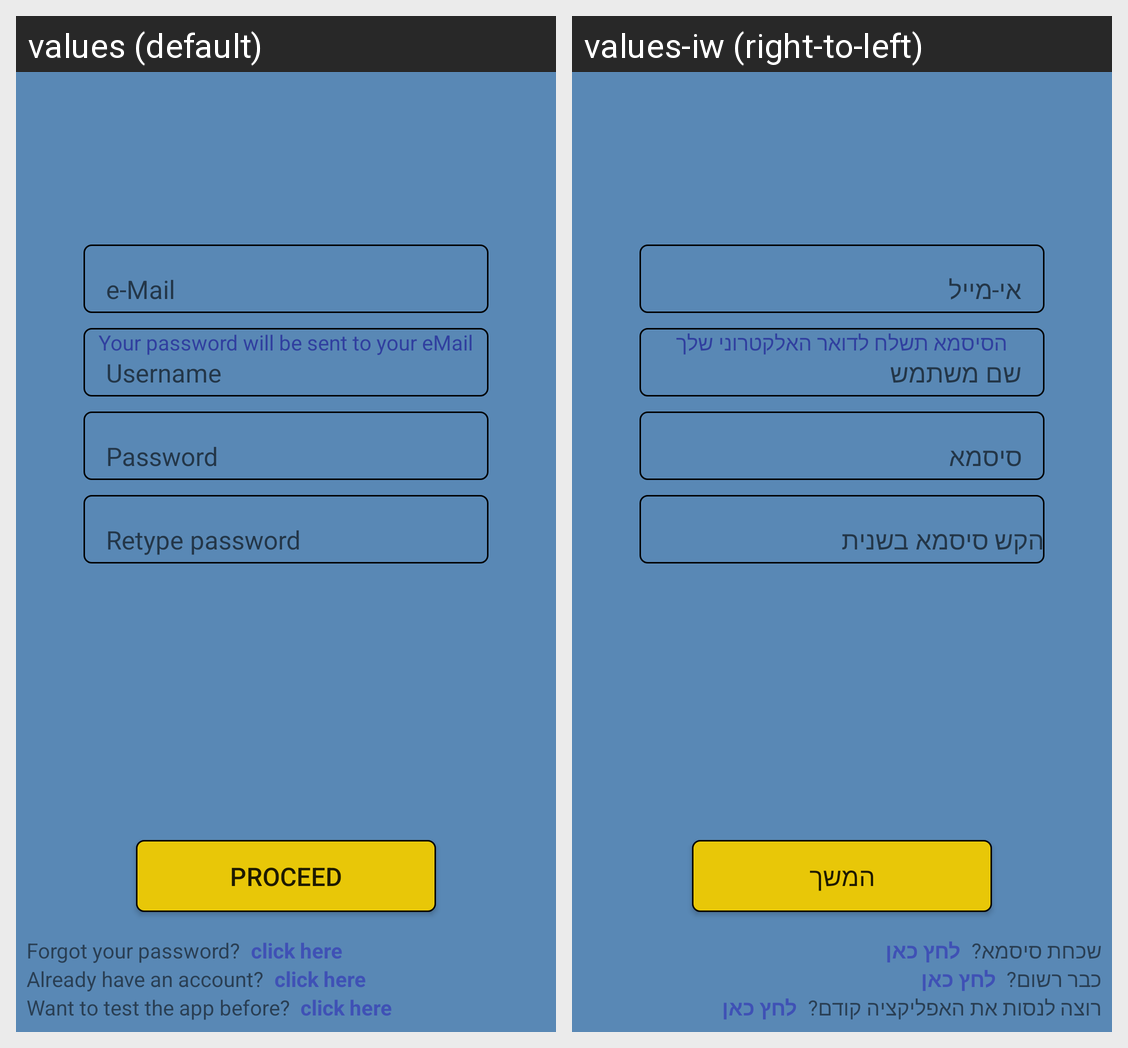

The Android screen above is rendered under two locales of the same app. Produce the string resources it draws, with the default and per-locale values.
Android screen res/layout/activity_register.xml rendered under 2 locales, left to right: values (default), values-iw (right-to-left). Device: Nexus 5 (rendered at 1080×1920; each locale shown at half size, 540×960, under a caption strip naming it); theme AppTheme.
Strings drawn on this screen, with the default value and each locale's value (text and hints the layout hard-codes, and strings that could not be matched under every locale, appear in the picture but are not listed):

the_password_will_be_sent_to_your_email
  values: Your password will be sent to your eMail
  values-iw: הסיסמא תשלח לדואר האלקטרוני שלך

forgot_your_password
  values: Forgot your password?
  values-iw: שכחת סיסמא?

click_here
  values: click here
  values-iw: לחץ כאן

proceed
  values: Proceed
  values-iw: המשך

already_have_an_account
  values: Already have an account?
  values-iw: כבר רשום?

want_to_test_the_app_before
  values: Want to test the app before?
  values-iw: רוצה לנסות את האפליקציה קודם?
